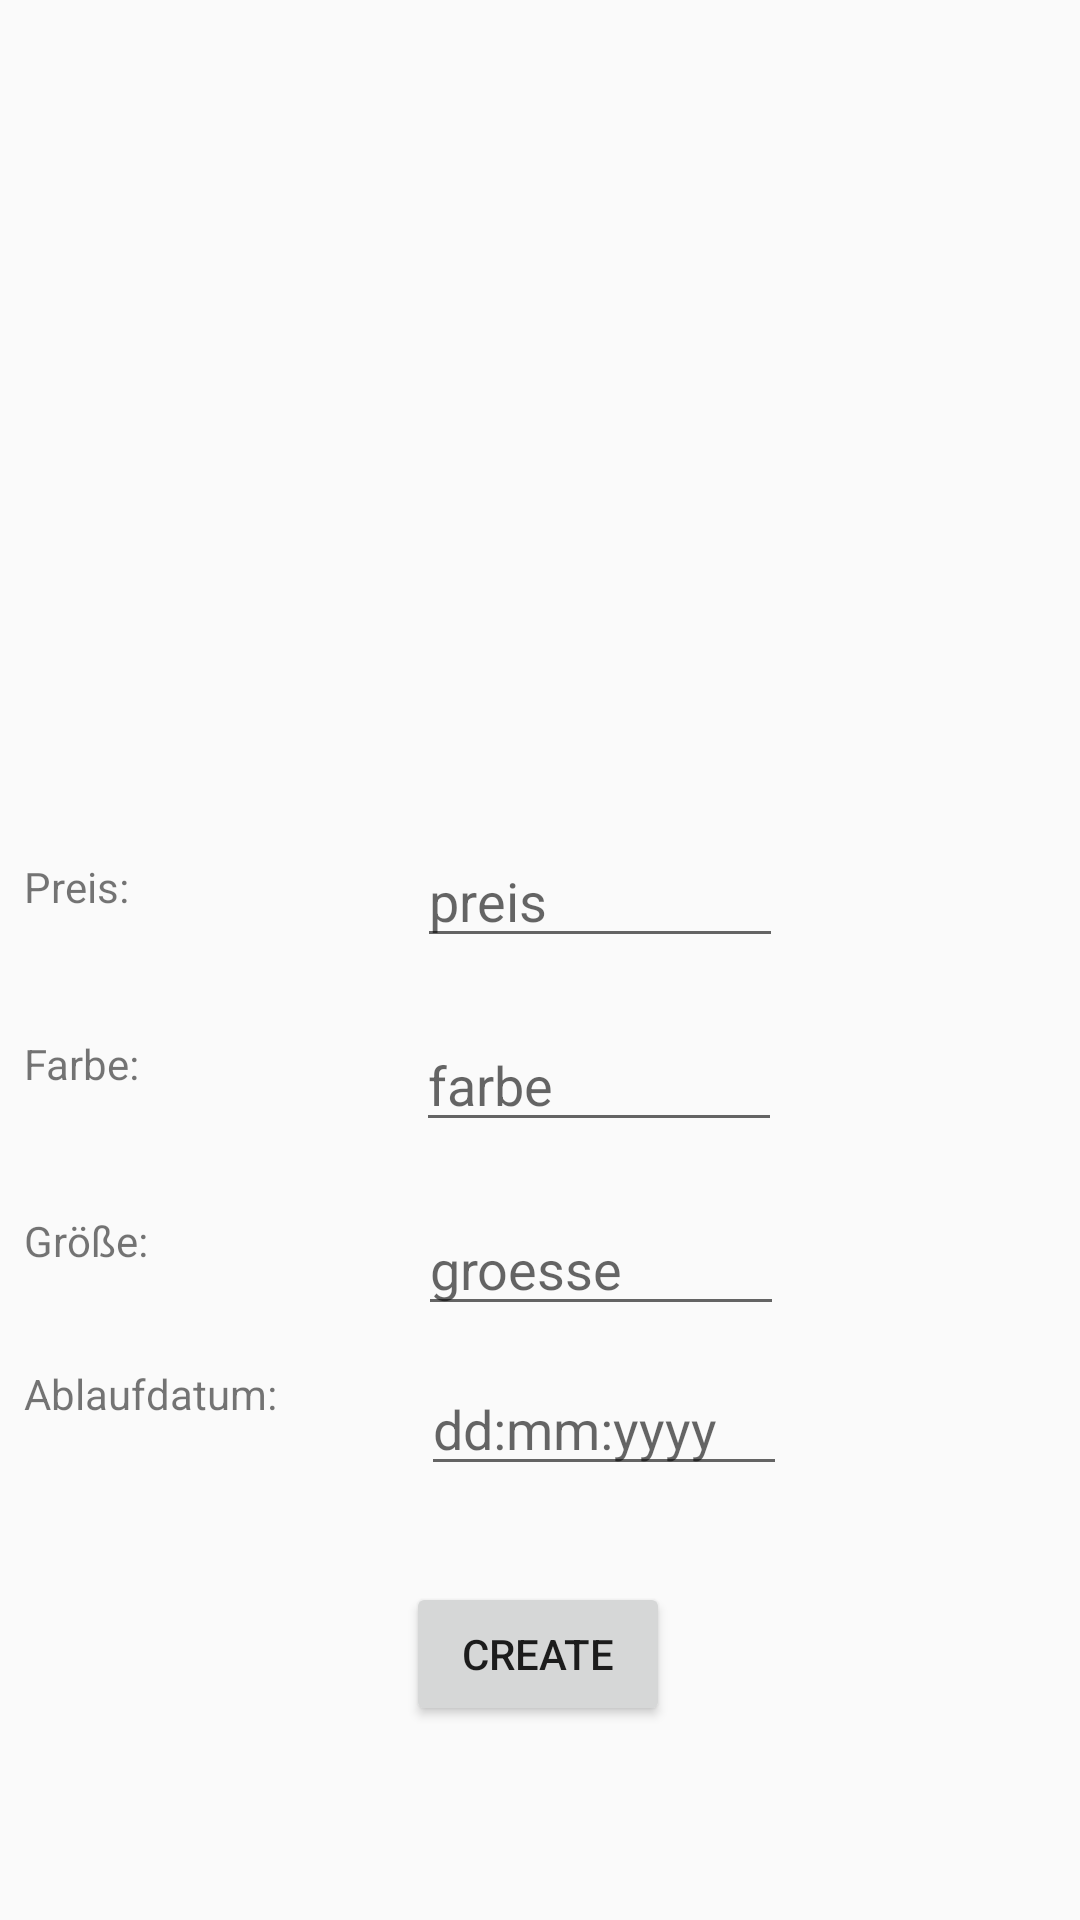

Produce the Android XML layout that renders to this screen, including the resource entries it uses.
<!-- AndroidManifest.xml: application theme AppTheme -->
<!-- res/layout/activity_add_anzeige.xml -->
<?xml version="1.0" encoding="utf-8"?>
<android.support.constraint.ConstraintLayout
    xmlns:android="http://schemas.android.com/apk/res/android"
    xmlns:app="http://schemas.android.com/apk/res-auto"
    xmlns:tools="http://schemas.android.com/tools"
    android:layout_width="match_parent"
    android:layout_height="match_parent">

    <TextView
        android:id="@+id/textView2"
        android:layout_width="wrap_content"
        android:layout_height="0dp"
        android:layout_marginStart="8dp"
        android:layout_marginTop="28dp"
        android:text="Preis:"
        app:layout_constraintStart_toStartOf="parent"
        app:layout_constraintTop_toBottomOf="@+id/image_add" />

    <TextView
        android:id="@+id/textView4"
        android:layout_width="wrap_content"
        android:layout_height="wrap_content"
        android:layout_marginStart="8dp"
        android:layout_marginTop="40dp"
        android:text="Farbe:"
        app:layout_constraintStart_toStartOf="parent"
        app:layout_constraintTop_toBottomOf="@+id/textView2" />

    <TextView
        android:id="@+id/textView5"
        android:layout_width="wrap_content"
        android:layout_height="wrap_content"
        android:layout_marginStart="8dp"
        android:layout_marginTop="40dp"
        android:text="Größe:"
        app:layout_constraintStart_toStartOf="parent"
        app:layout_constraintTop_toBottomOf="@+id/textView4" />

    <TextView
        android:id="@+id/textView6"
        android:layout_width="wrap_content"
        android:layout_height="wrap_content"
        android:layout_marginStart="8dp"
        android:layout_marginTop="32dp"
        android:text="Ablaufdatum:"
        app:layout_constraintStart_toStartOf="parent"
        app:layout_constraintTop_toBottomOf="@+id/textView5" />

    <ImageView
        android:id="@+id/image_add"
        android:layout_width="250dp"
        android:layout_height="250dp"
        android:layout_marginStart="8dp"
        android:layout_marginTop="8dp"
        android:layout_marginEnd="8dp"
        app:layout_constraintEnd_toEndOf="parent"
        app:layout_constraintStart_toStartOf="parent"
        app:layout_constraintTop_toTopOf="parent"
        app:srcCompat="@drawable/ic_directions_bike_black_24dp"
        tools:ignore="MissingConstraints"
        tools:srcCompat="@tools:sample/avatars" />

    <EditText
        android:id="@+id/edit_add_preis"
        android:layout_width="122dp"
        android:layout_height="wrap_content"
        android:layout_marginStart="96dp"
        android:layout_marginTop="20dp"
        android:hint="preis"
        app:layout_constraintStart_toEndOf="@+id/textView2"
        app:layout_constraintTop_toBottomOf="@+id/image_add" />

    <EditText
        android:id="@+id/edit_add_farbe"
        android:layout_width="122dp"
        android:layout_height="wrap_content"
        android:layout_marginStart="92dp"
        android:layout_marginTop="20dp"
        android:hint="farbe"
        app:layout_constraintStart_toEndOf="@+id/textView4"
        app:layout_constraintTop_toBottomOf="@+id/edit_add_preis" />

    <EditText
        android:id="@+id/edit_add_groesse"
        android:layout_width="122dp"
        android:layout_height="wrap_content"
        android:layout_marginStart="90dp"
        android:layout_marginTop="20dp"
        android:hint="groesse"
        app:layout_constraintStart_toEndOf="@+id/textView5"
        app:layout_constraintTop_toBottomOf="@+id/edit_add_farbe" />

    <EditText
        android:id="@+id/edit_add_ablaufdatum"
        android:layout_width="122dp"
        android:layout_height="wrap_content"
        android:layout_marginStart="48dp"
        android:layout_marginTop="12dp"
        android:hint="dd:mm:yyyy"
        app:layout_constraintStart_toEndOf="@+id/textView6"
        app:layout_constraintTop_toBottomOf="@+id/edit_add_groesse" />

    <Button
        android:id="@+id/btn_create"
        android:layout_width="wrap_content"
        android:layout_height="wrap_content"
        android:layout_marginStart="8dp"
        android:layout_marginTop="32dp"
        android:layout_marginEnd="8dp"
        android:text="Create"
        app:layout_constraintEnd_toEndOf="parent"
        app:layout_constraintHorizontal_bias="0.498"
        app:layout_constraintStart_toStartOf="parent"
        app:layout_constraintTop_toBottomOf="@+id/edit_add_ablaufdatum" />
</android.support.constraint.ConstraintLayout>
<!-- resources referenced by this layout -->
<resources>
  <style name="AppTheme" parent="Theme.AppCompat.Light.DarkActionBar">
          
          <item name="colorPrimary">@color/colorPrimary</item>
          <item name="colorPrimaryDark">@color/colorPrimaryDark</item>
          <item name="colorAccent">@color/colorAccent</item>
      </style>
  <color name="colorPrimary">#008577</color>
  <color name="colorPrimaryDark">#00574b</color>
  <color name="colorAccent">#00574B</color>
</resources>
